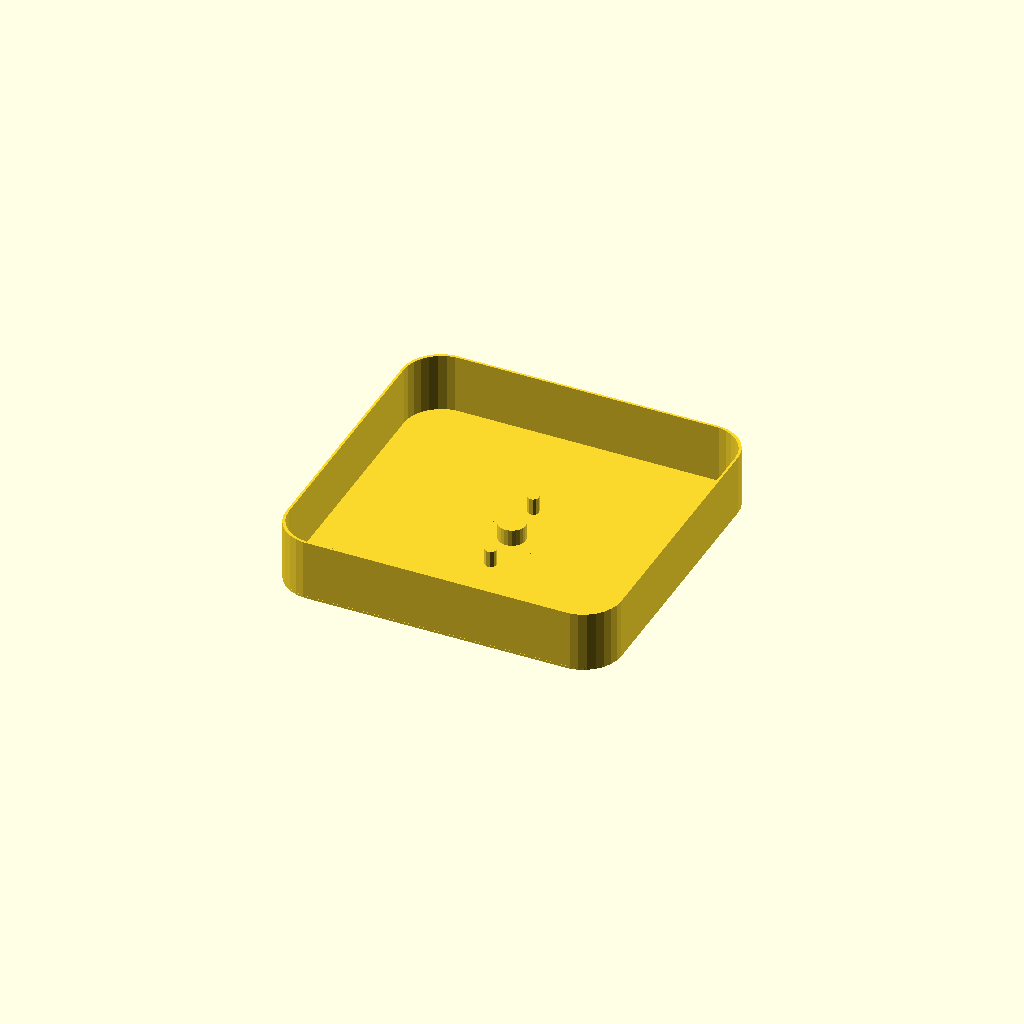
Cell 1 — every parameter at its default value.
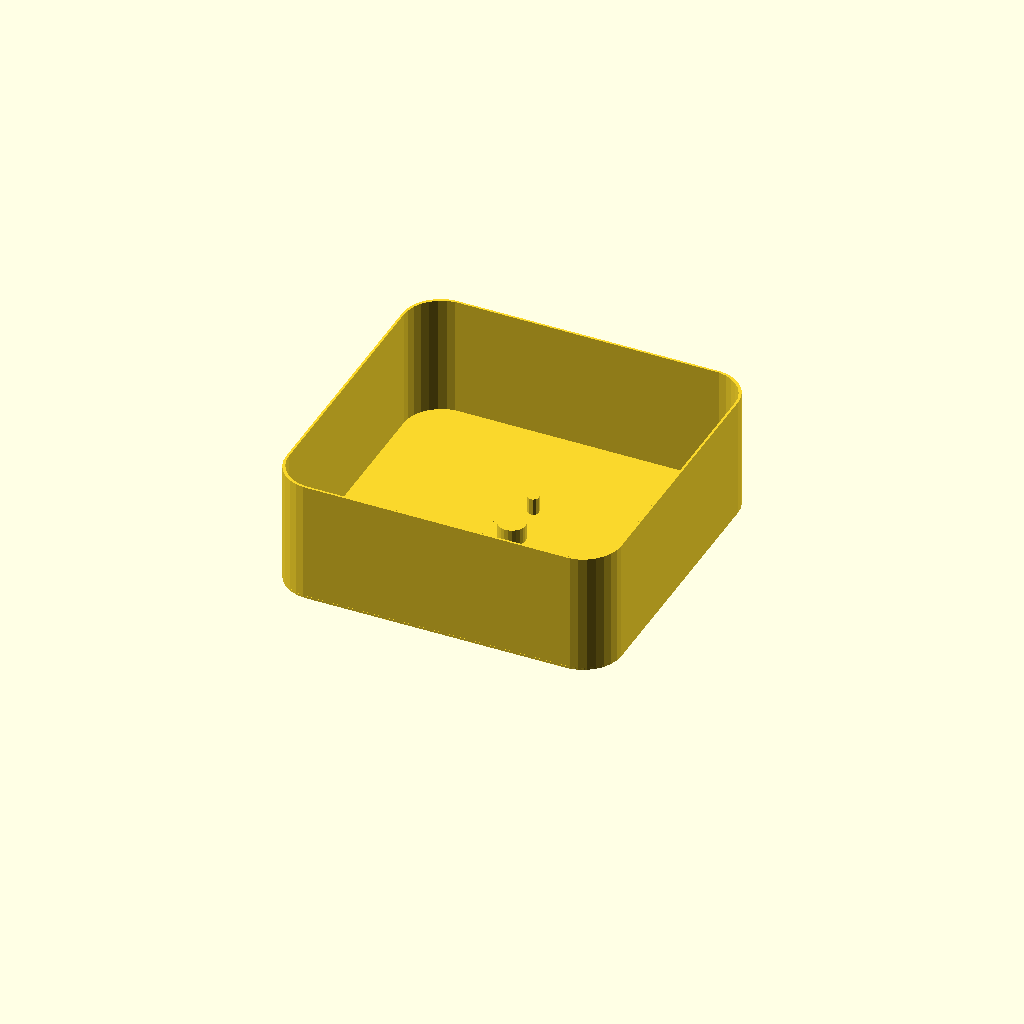
Cell 2: the same model with height = 64.
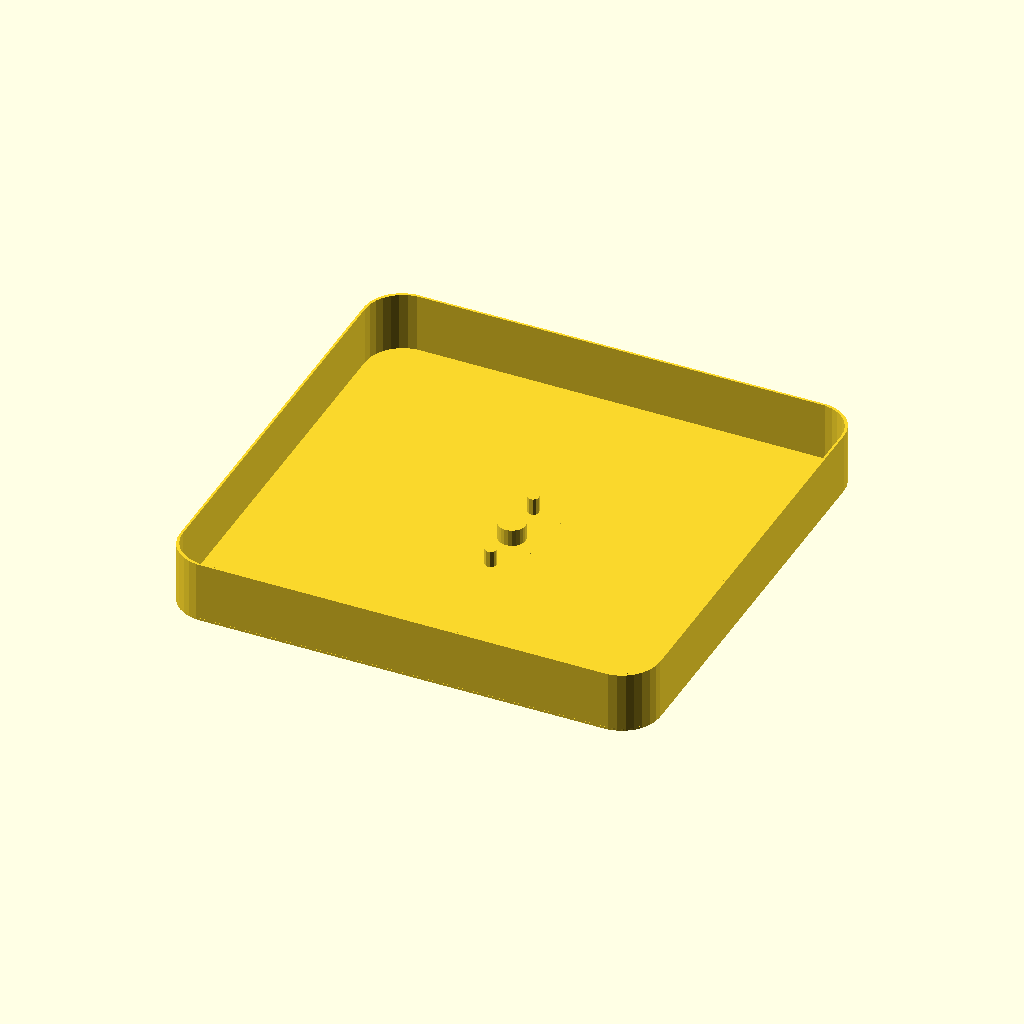
Cell 3: the same model with props_r = 76.
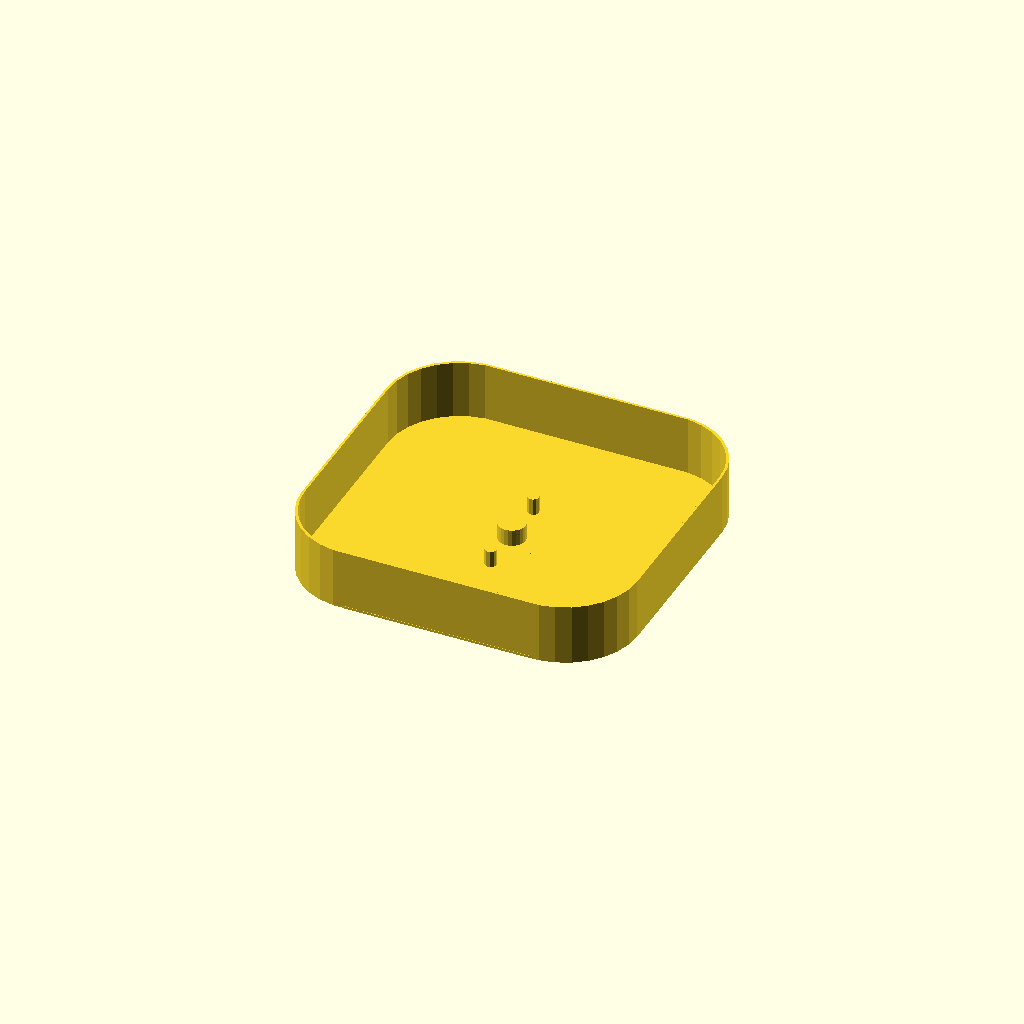
Cell 4: corner_r = 40 (everything else at default).
All cells are drawn from one camera (rotation 55°, 0°, 25°, orthographic, colour scheme Cornfield), so only the parameter changes between them.
OpenSCAD source file QAVS2_JB_SE3/cover_box_v1.scad:
core_w = 32;
height = 32;
props_r = 38;
space_x = 110 - 10;
space_y = 85 + 10;

corner_r = 20;
corner_a = 90;

thickness = 1.2;

total_width = props_r * 2 + space_x;
total_height = props_r * 2 + space_y;

echo("total_width: ", total_width);
echo("total_height: ", total_height);

module box() {
  translate([-space_x / 2, -space_y / 2, 0]) {
    hull() {
      translate([0, 0, 0]) {
        cylinder(h = height, r = props_r);
        translate([-props_r + corner_r, -props_r + corner_r, 0]) {
          cylinder(h = height, r = corner_r);
        }
      }
      translate([space_x, 0, 0]) {
        cylinder(h = height, r = props_r);
        translate([props_r - corner_r, -props_r + corner_r, 0]) {
          cylinder(h = height, r = corner_r);
        }
      }
      translate([0, space_y, 0]) {
        cylinder(h = height, r = props_r);
        translate([-props_r + corner_r, props_r - corner_r, 0]) {
          cylinder(h = height, r = corner_r);
        }
      }
      translate([space_x, space_y, 0]) {
        cylinder(h = height, r = props_r);
        translate([props_r - corner_r, props_r - corner_r, 0]) {
          cylinder(h = height, r = corner_r);
        }
      }
    }
  }
}

module open_box() {
  x_factor = (total_width * 100) / (total_width + thickness * 2) / 100;
  y_factor = (total_height * 100) / (total_height + thickness * 2) / 100;

  echo("x_factor: ", x_factor);
  echo("y_factor: ", y_factor);

  difference() {
    box();
    scale([x_factor, y_factor, 1]) {
      box();
    }
  }
}

module pieEdge(a, r, h, rot = 0) {
  difference() {
    pieSlice(a, r, h, rot);
    cylinder(h = h, r = r - 1);
  }
}

module pieSlice(a, r, h, rot = 0) {
  // a:angle, r:radius, h:height
  rotate(rot, [0, 0, 1]) {
    rotate_extrude(angle = a) {
      square([r, h]);
    }
  }
}

module core() {
  core_lock_r = 7;
  core_lock_h = 10;
  enforcer_shift = 20;
  core_lock2_r = 3;

  translate([-core_w / 2, -total_height / 2 + thickness, 0]) {
    cube([core_w, total_height - thickness - 55, thickness]);
  }

  module backtocenter() {
    translate([space_x / 2, space_y / 2, 0]) {
      cylinder(h = thickness, r = 5);
    }
  }
  cylinder(h = thickness, r = core_w / 2);
  cylinder(h = core_lock_h, r = core_lock_r);
  translate([0, 24, 0]) {
    cylinder(h = core_lock_h, r = core_lock2_r);
  }
  translate([0, -24, 0]) {
    cylinder(h = core_lock_h, r = core_lock2_r);
  }
  translate([-space_x / 2, -space_y / 2, 0]) {
    hull() {
      translate([0, -enforcer_shift, 0]) {
        backtocenter();
      }
      translate([space_x, 0, 0]) {
        translate([props_r - corner_r, -props_r + corner_r, 0]) {
          pieEdge(a = corner_a, rot = 270 + (90 - corner_a) / 2, h = thickness, r = corner_r);
        }
      }
      // }
      // hull() {
      translate([0, -enforcer_shift, 0]) {
        backtocenter();
      }
      translate([0, 0, 0]) {
        translate([-props_r + corner_r, -props_r + corner_r, 0]) {
          pieEdge(a = corner_a, rot = 180 + (90 - corner_a) / 2, h = thickness, r = corner_r);
        }
      }
      // }
      // hull() {
      translate([0, enforcer_shift, 0]) {
        backtocenter();
      }
      translate([0, space_y, 0]) {
        translate([-props_r + corner_r, props_r - corner_r, 0]) {
          pieEdge(a = corner_a, rot = 90 + (90 - corner_a) / 2, h = thickness, r = corner_r);
        }
      }
      // }
      // hull() {
      translate([0, enforcer_shift, 0]) {
        backtocenter();
      }
      translate([space_x, space_y, 0]) {
        translate([props_r - corner_r, props_r - corner_r, 0]) {
          pieEdge(a = corner_a, rot = 0 + (90 - corner_a) / 2, h = thickness, r = corner_r);
        }
      }
    }
  }
}

core();

render() {
  open_box();
}
Customizer parameters (derived from the source; name, type, default, range or options):
core_w: number, default 32
height: number, default 32
props_r: number, default 38
corner_r: number, default 20
corner_a: number, default 90
thickness: number, default 1.2
